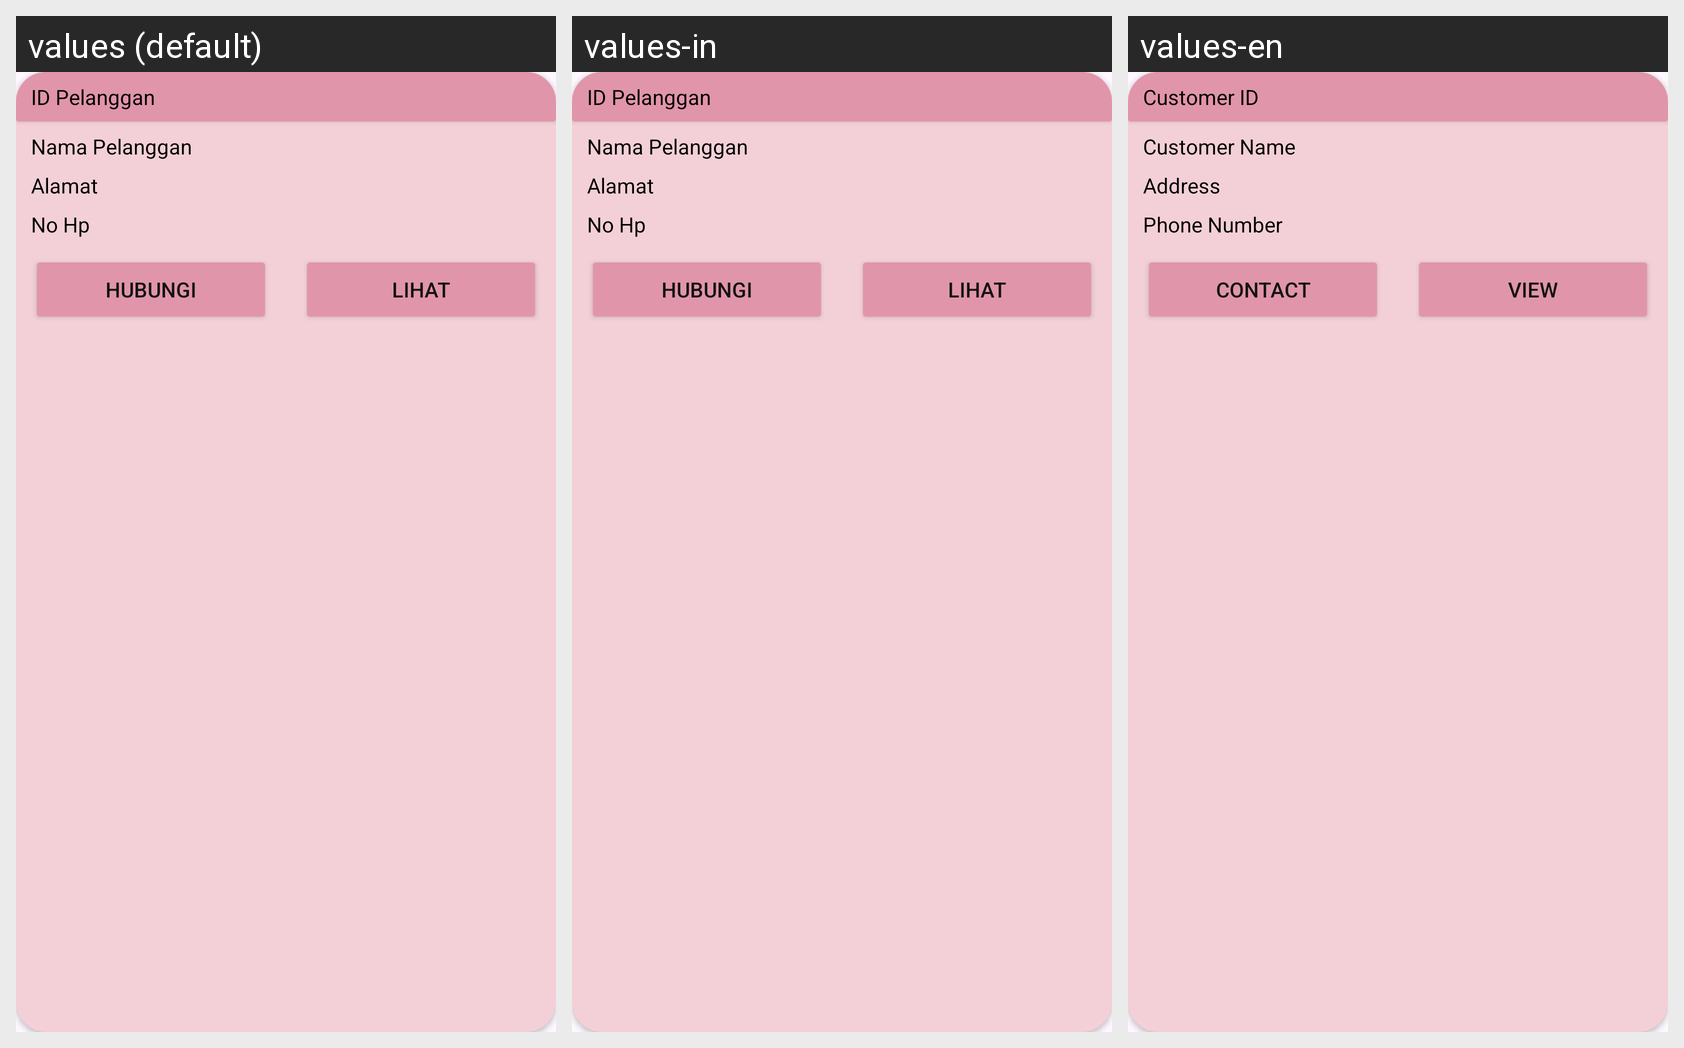

The Android screen above is rendered under several locales of the same app. Produce the string resources it draws, with the default and per-locale values.
Android screen res/layout/card_data_pelanggan.xml rendered under 3 locales, left to right: values (default), values-in, values-en. Device: Nexus 5 (rendered at 1080×1920; each locale shown at half size, 540×960, under a caption strip naming it); theme Theme.Laundry.
Strings drawn on this screen, with the default value and each locale's value (text and hints the layout hard-codes, and strings that could not be matched under every locale, appear in the picture but are not listed):

card_pelanggan_id
  values: ID Pelanggan
  values-in: ID Pelanggan
  values-en: Customer ID

card_pelanggan_nama
  values: Nama Pelanggan
  values-in: Nama Pelanggan
  values-en: Customer Name

card_pelanggan_alamat
  values: Alamat
  values-in: Alamat
  values-en: Address

card_pelanggan_nohp
  values: No Hp
  values-in: No Hp
  values-en: Phone Number

card_pelanggan_hubungi
  values: Hubungi
  values-in: Hubungi
  values-en: Contact

card_pelanggan_lihat
  values: Lihat
  values-in: Lihat
  values-en: View
